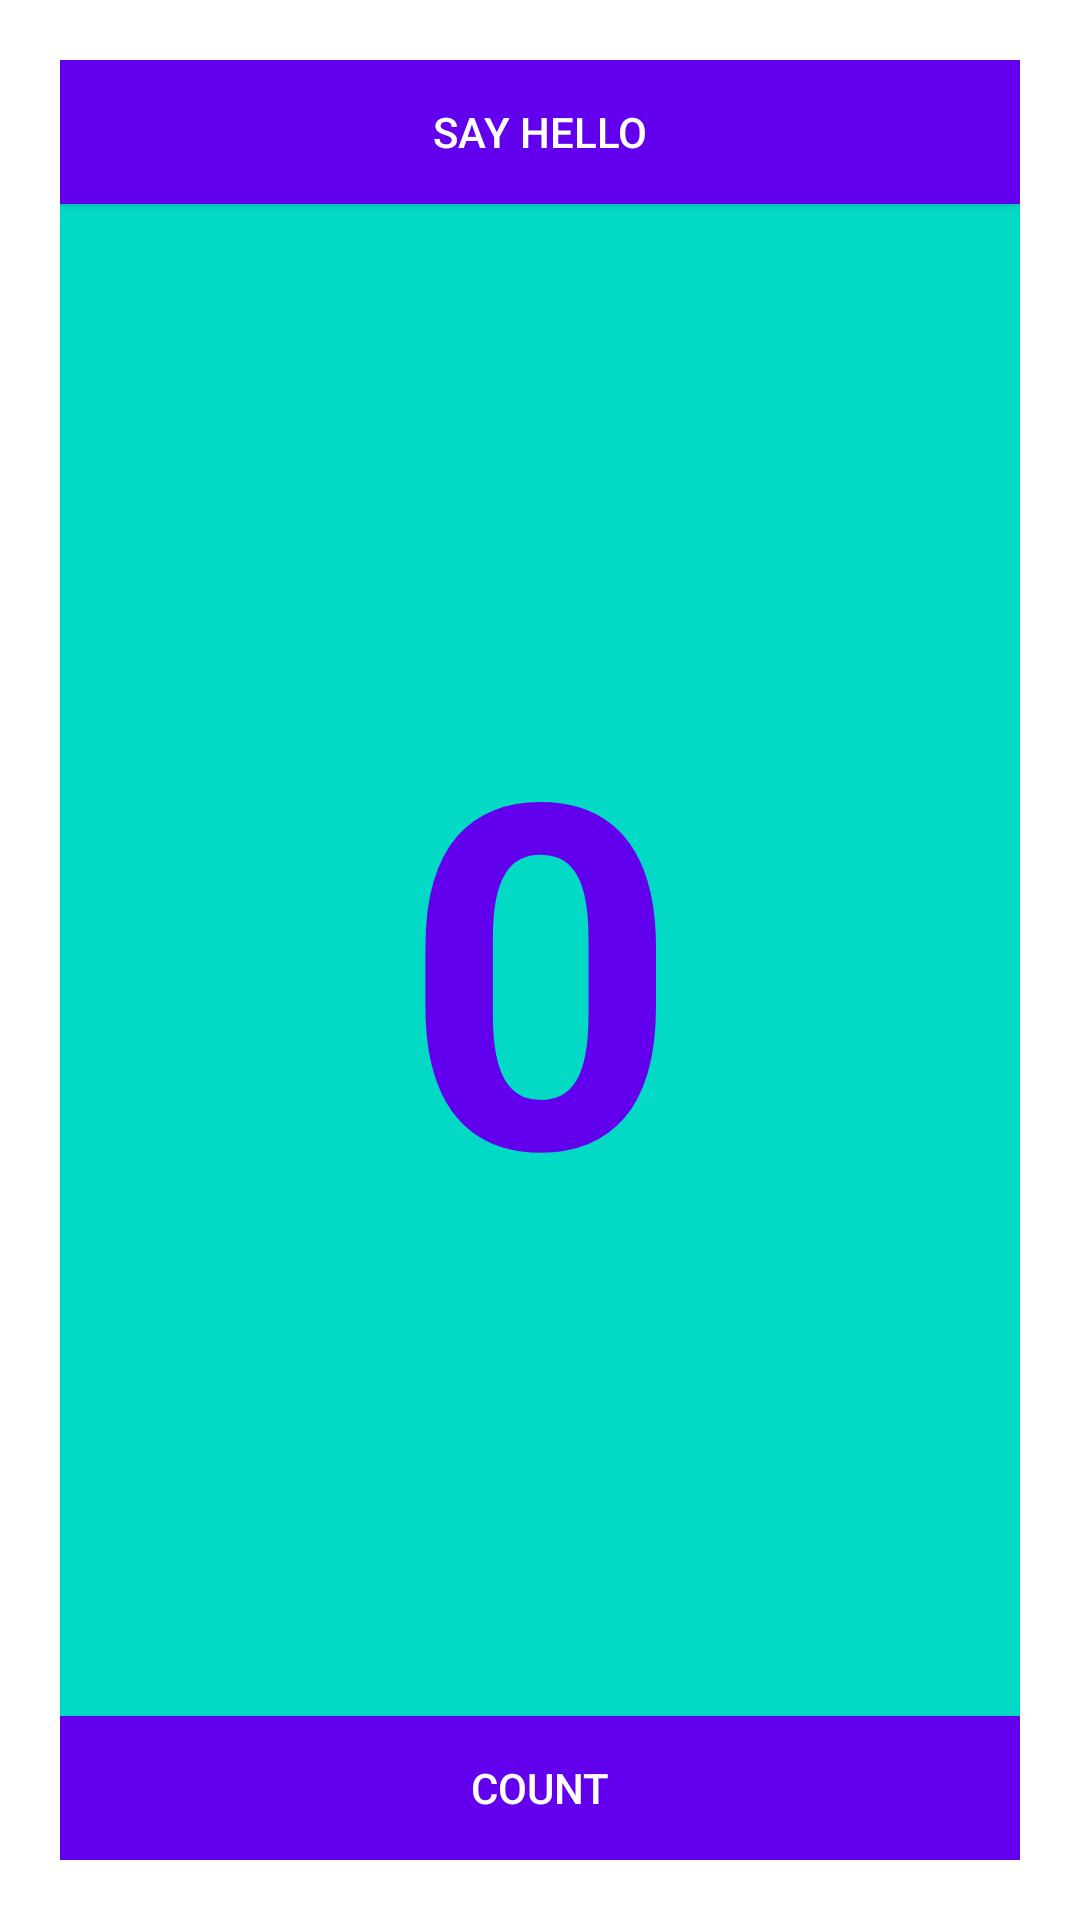

Produce the Android XML layout that renders to this screen, including the resource entries it uses.
<!-- AndroidManifest.xml: application theme Theme.Aston_intensive_2 -->
<!-- res/layout/activity_task_2_1_first.xml -->
<?xml version="1.0" encoding="utf-8"?>
<androidx.constraintlayout.widget.ConstraintLayout xmlns:android="http://schemas.android.com/apk/res/android"
    xmlns:app="http://schemas.android.com/apk/res-auto"
    xmlns:tools="http://schemas.android.com/tools"
    android:layout_width="match_parent"
    android:layout_height="match_parent"
    android:padding="@dimen/activity_task_2_1_challenge_padding"
    tools:context=".lesson_2.ActivityTasks21SecondChallenge">

    <androidx.appcompat.widget.AppCompatButton
        android:id="@+id/button_toast"
        android:layout_width="match_parent"
        android:layout_height="wrap_content"
        android:layout_marginBottom="@dimen/activity_task_12_button_margin_bottom"
        android:background="@color/design_default_color_primary"
        android:text="@string/activity_task_2_1_say_hello_string"
        android:textColor="@color/white"
        app:layout_constraintStart_toStartOf="parent"
        app:layout_constraintTop_toTopOf="parent" />

    <androidx.appcompat.widget.AppCompatButton
        android:id="@+id/button_count"
        android:layout_width="match_parent"
        android:layout_height="wrap_content"
        android:background="@color/design_default_color_primary"
        android:text="@string/button_label_count"
        android:textColor="@color/white"
        app:layout_constraintBottom_toBottomOf="parent"
        app:layout_constraintStart_toStartOf="parent" />

    <androidx.appcompat.widget.AppCompatTextView
        android:id="@+id/show_count"
        android:layout_width="0dp"
        android:layout_height="0dp"
        android:background="@color/design_default_color_secondary"
        android:gravity="center"
        android:text="@string/count_initial_value"
        android:textColor="@color/design_default_color_primary"
        android:textSize="@dimen/activity_task_12_count_textSize"
        android:textStyle="bold"
        app:layout_constraintBottom_toTopOf="@id/button_count"
        app:layout_constraintEnd_toEndOf="parent"
        app:layout_constraintStart_toStartOf="parent"
        app:layout_constraintTop_toBottomOf="@id/button_toast" />
</androidx.constraintlayout.widget.ConstraintLayout>
<!-- resources referenced by this layout -->
<resources>
  <dimen name="activity_task_12_button_margin_bottom">8dp</dimen>
  <dimen name="activity_task_12_count_textSize">160sp</dimen>
  <dimen name="activity_task_2_1_challenge_padding">20dp</dimen>
  <string name="activity_task_2_1_say_hello_string">Say Hello</string>
  <string name="button_label_count">Count</string>
  <string name="count_initial_value">0</string>
  <style name="Theme.Aston_intensive_2" parent="Theme.MaterialComponents.DayNight.DarkActionBar">
          
          <item name="colorPrimary">@color/purple_500</item>
          <item name="colorPrimaryVariant">@color/purple_700</item>
          <item name="colorOnPrimary">@color/white</item>
          
          <item name="colorSecondary">@color/teal_200</item>
          <item name="colorSecondaryVariant">@color/teal_700</item>
          <item name="colorOnSecondary">@color/black</item>
          
          <item name="android:statusBarColor" tools:targetApi="l">?attr/colorPrimaryVariant</item>
          
      </style>
  <!-- not gathered from this repository: default colours our renderer supplied (Android Studio template values) -->
  <color name="purple_500">#FF6200EE</color>
  <color name="purple_700">#FF3700B3</color>
  <color name="teal_200">#FF03DAC5</color>
  <color name="teal_700">#FF018786</color>
  <color name="black">#FF000000</color>
  <color name="white">#FFFFFFFF</color>
</resources>
